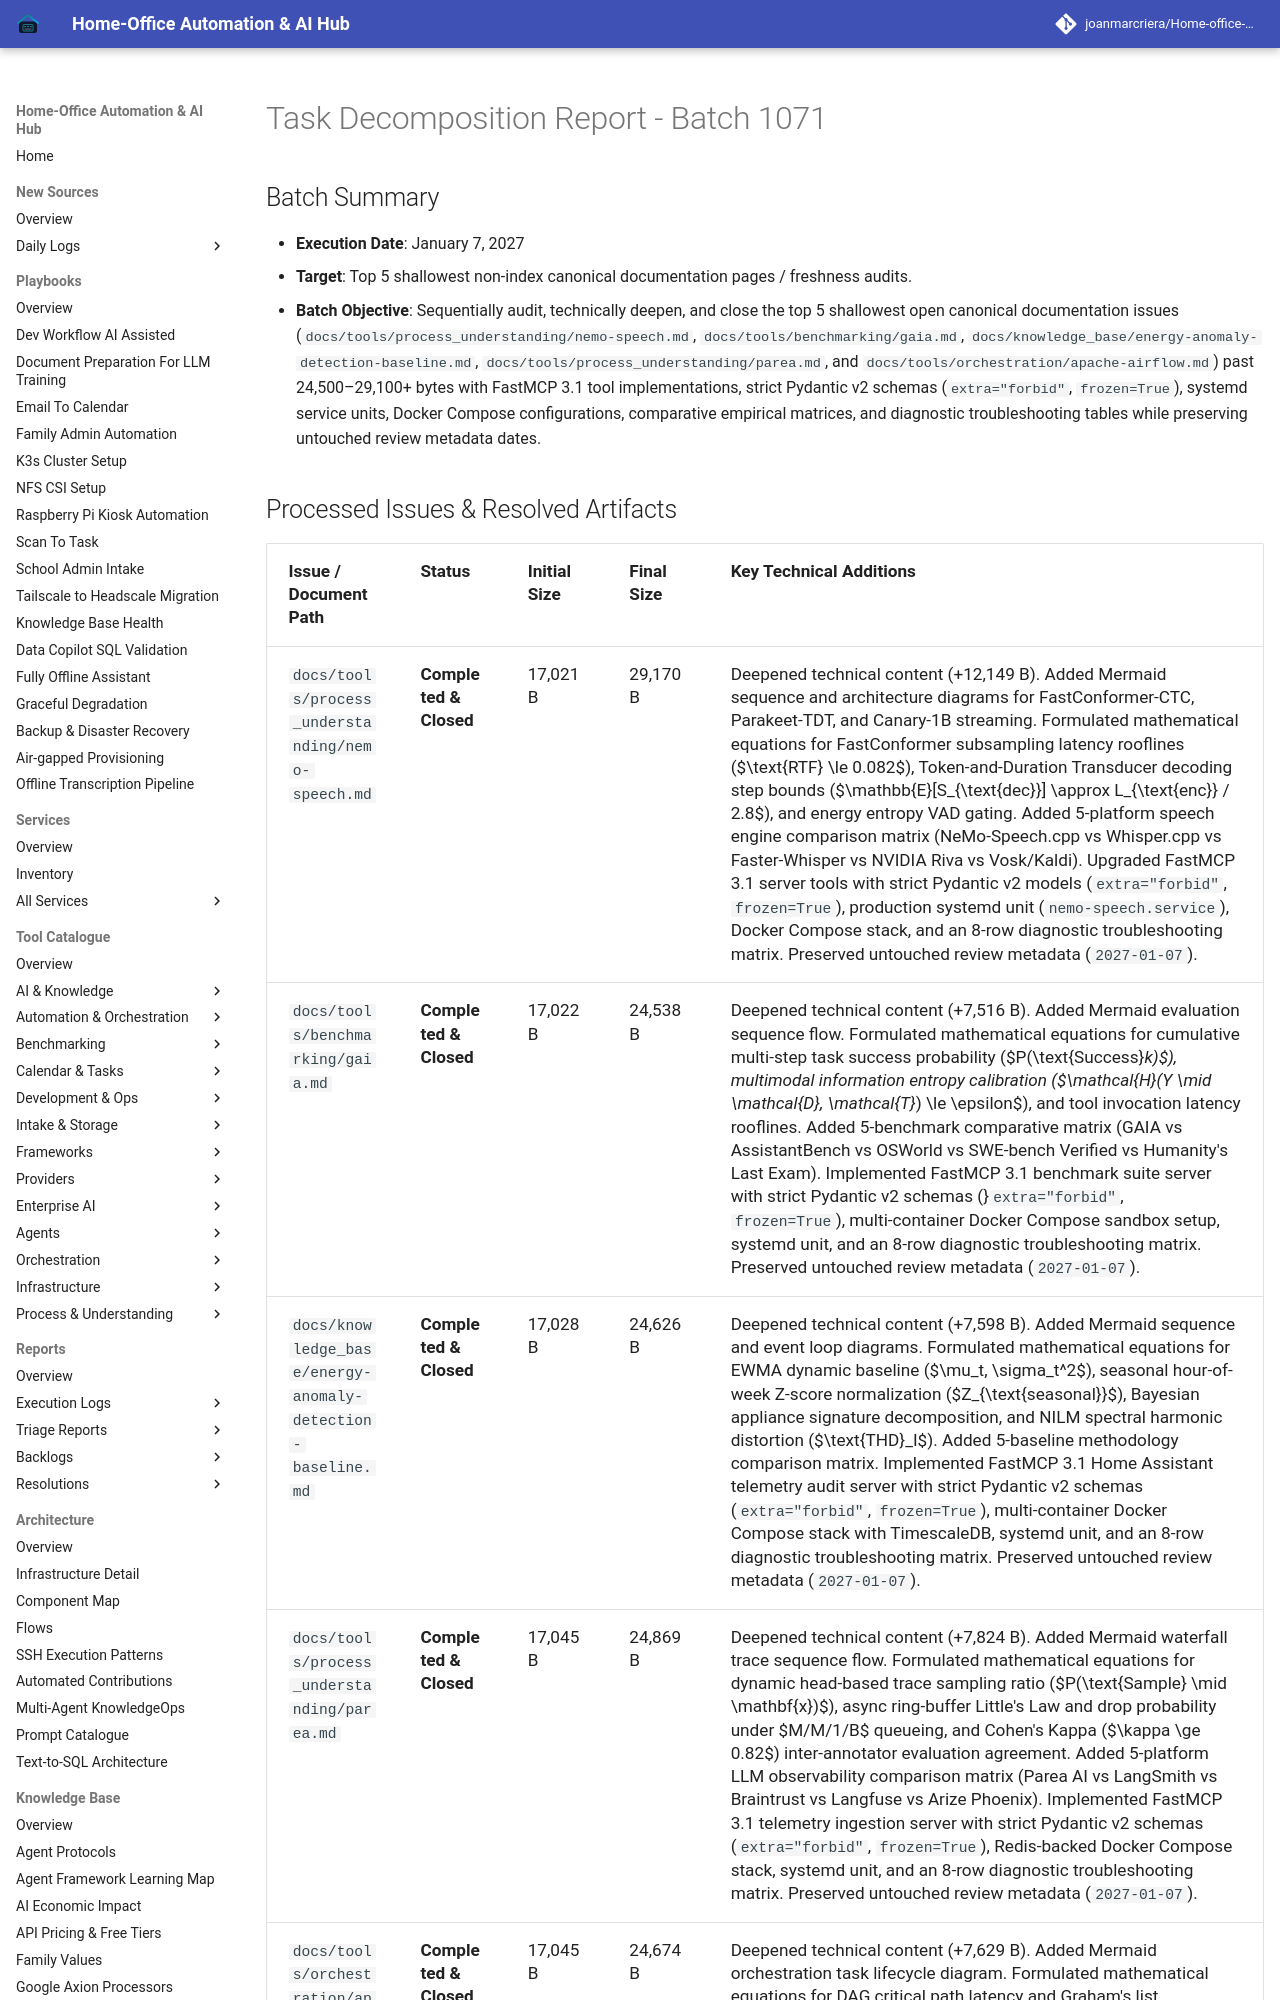

repository: joanmarcriera/Home-office-automations · page: reports/task-decomposition-batch-1071/index.html · generator: mkdocs

# Task Decomposition Report - Batch 1071

## Batch Summary
- **Execution Date**: January 7, 2027
- **Target**: Top 5 shallowest non-index canonical documentation pages / freshness audits.
- **Batch Objective**: Sequentially audit, technically deepen, and close the top 5 shallowest open canonical documentation issues (`docs/tools/process_understanding/nemo-speech.md`, `docs/tools/benchmarking/gaia.md`, `docs/knowledge_base/energy-anomaly-detection-baseline.md`, `docs/tools/process_understanding/parea.md`, and `docs/tools/orchestration/apache-airflow.md`) past 24,500–29,100+ bytes with FastMCP 3.1 tool implementations, strict Pydantic v2 schemas (`extra="forbid"`, `frozen=True`), systemd service units, Docker Compose configurations, comparative empirical matrices, and diagnostic troubleshooting tables while preserving untouched review metadata dates.
